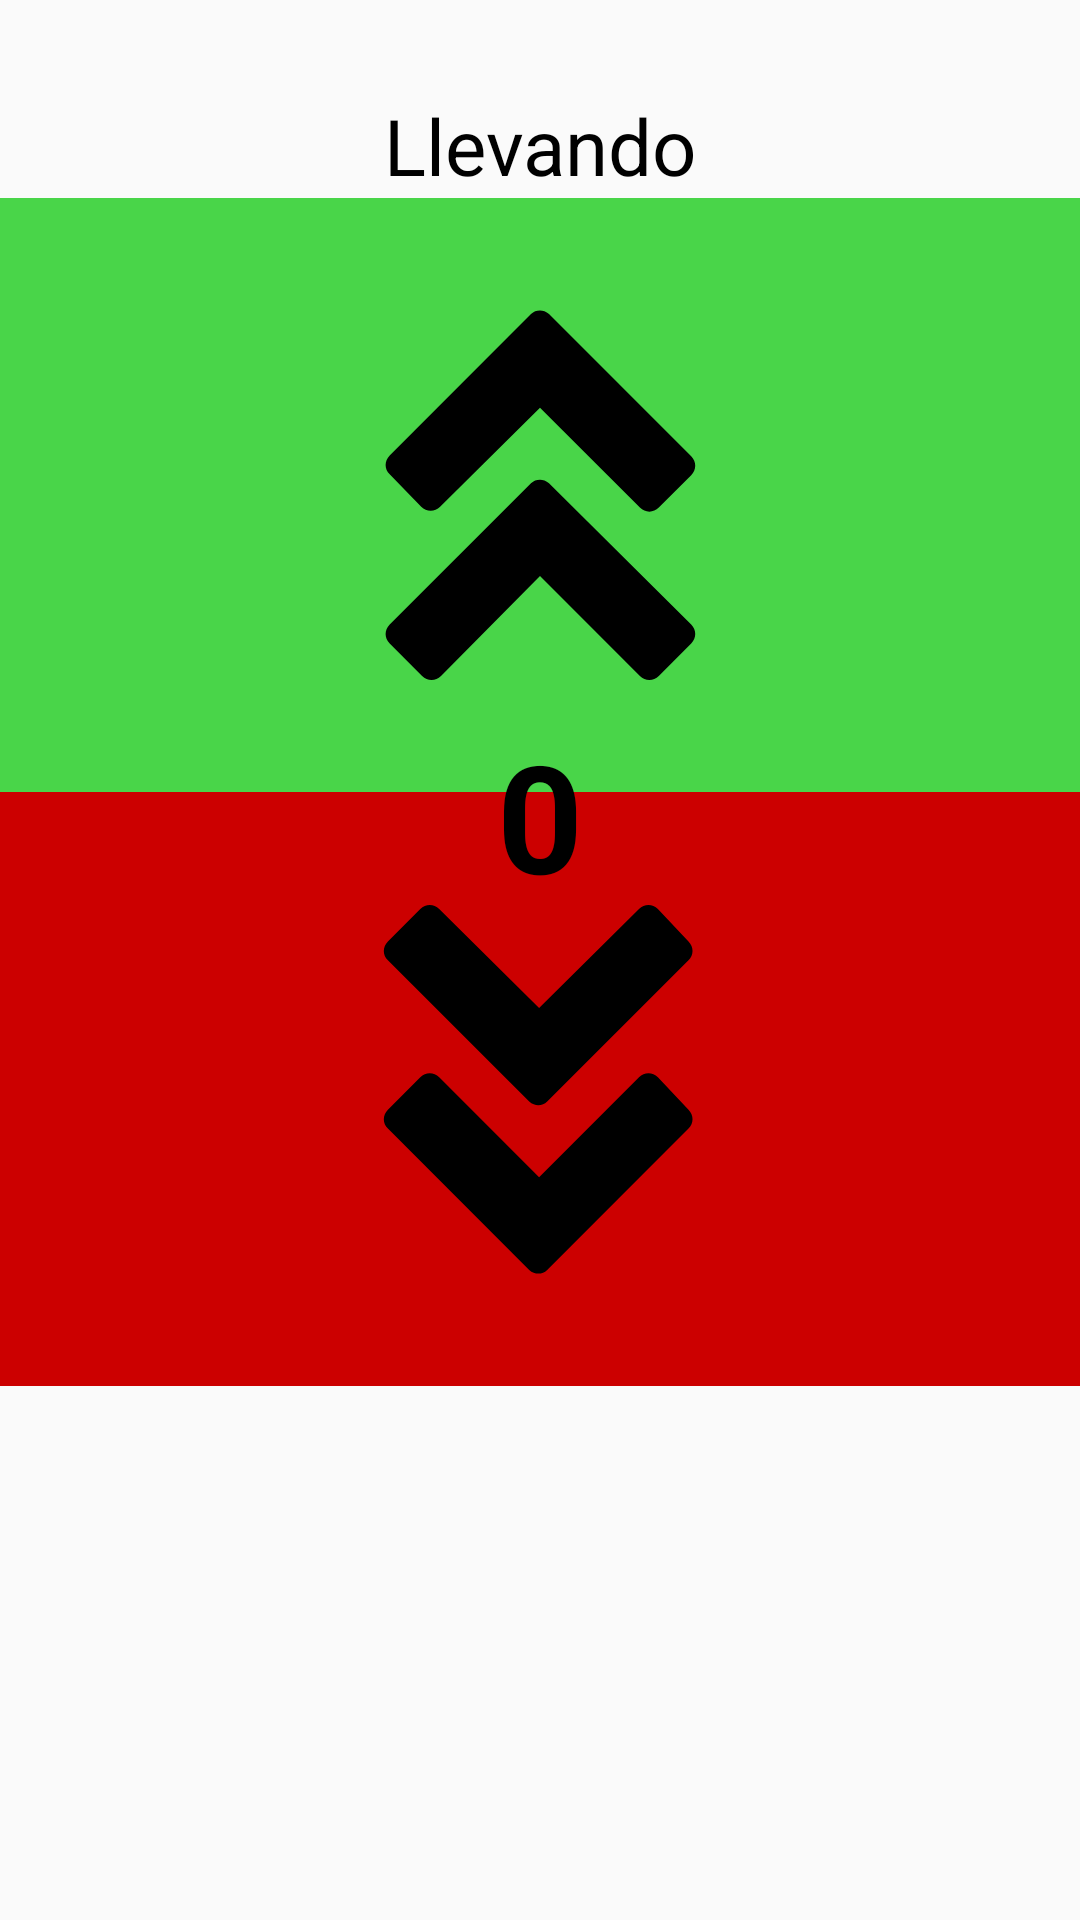

Produce the Android XML layout that renders to this screen, including the resource entries it uses.
<!-- AndroidManifest.xml: application theme Theme.AppCompat.Light.NoActionBar -->
<!-- res/layout/fragment_passenger.xml -->
<?xml version="1.0" encoding="utf-8"?>
<FrameLayout xmlns:android="http://schemas.android.com/apk/res/android"
    xmlns:app="http://schemas.android.com/apk/res-auto"
    xmlns:tools="http://schemas.android.com/tools"
    android:layout_width="match_parent"
    android:layout_height="match_parent"
    tools:context=".PassengerFragment">

    

    <RelativeLayout
        android:id="@+id/buttom_layout"
        android:layout_width="match_parent"
        android:layout_height="match_parent">

        <ImageButton
            android:id="@+id/imageUp"
            android:layout_width="match_parent"
            android:layout_height="198dp"
            android:layout_alignParentStart="true"
            android:layout_below="@+id/moving"
            android:background="@color/colorGreen"
            android:contentDescription="TODO"
            app:srcCompat="@drawable/ic_arrow_double_up" />

        <ImageButton
            android:id="@+id/imageDown"
            android:layout_width="match_parent"
            android:layout_height="198dp"
            android:layout_alignParentStart="true"
            android:layout_below="@+id/imageUp"
            android:background="@android:color/holo_red_dark"
            app:srcCompat="@drawable/ic_arrow_double_down" />

        <TextView
            android:id="@+id/number_passengers"
            android:layout_width="wrap_content"
            android:layout_height="wrap_content"
            android:layout_alignBottom="@+id/imageDown"
            android:layout_centerHorizontal="true"
            android:layout_marginBottom="157dp"
            android:text="0"
            android:textColor="@android:color/black"
            android:textSize="50dp"
            android:textStyle="bold" />

        <TextView
            android:id="@+id/moving"
            android:layout_width="wrap_content"
            android:layout_height="wrap_content"
            android:layout_alignParentTop="true"
            android:layout_centerHorizontal="true"
            android:layout_marginTop="31dp"
            android:text="Llevando"
            android:textColor="@android:color/black"
            android:textSize="26sp" />

    </RelativeLayout>
</FrameLayout>
<!-- resources referenced by this layout -->
<resources>
  <color name="colorGreen">#49d549</color>
  <!-- drawable ic_arrow_double_down (drawable) -->
  <vector android:height="240dp" android:viewportHeight="80"
      android:viewportWidth="80" android:width="240dp" xmlns:android="http://schemas.android.com/apk/res/android">
      <path android:fillColor="#FF000000" android:pathData="M38.8,41.4c0.3,0.3 0.7,0.4 1,0.4v0c0,0 0,0 0,0c0,0 0,0 0,0v0c0.4,0 0.7,-0.1 1,-0.4l15.7,-15.7c0.6,-0.6 0.6,-1.5 0,-2.1L53.1,20c-0.6,-0.6 -1.5,-0.6 -2.1,0L39.9,31L28.8,20c-0.6,-0.6 -1.5,-0.6 -2.1,0l-3.6,3.6c-0.6,0.6 -0.6,1.5 0,2.1L38.8,41.4z"/>
      <path android:fillColor="#FF000000" android:pathData="M53.1,38.7c-0.6,-0.6 -1.5,-0.6 -2.1,0L39.9,49.8L28.8,38.7c-0.6,-0.6 -1.5,-0.6 -2.1,0l-3.6,3.6c-0.6,0.6 -0.6,1.5 0,2.1l15.7,15.7c0.3,0.3 0.7,0.4 1,0.4v0c0,0 0,0 0,0c0,0 0,0 0,0v0c0.4,0 0.7,-0.1 1,-0.4l15.7,-15.7c0.6,-0.6 0.6,-1.5 0,-2.1L53.1,38.7z"/>
  </vector>
  <!-- drawable ic_arrow_double_up (drawable) -->
  <vector android:height="240dp" android:viewportHeight="80"
      android:viewportWidth="80" android:width="240dp" xmlns:android="http://schemas.android.com/apk/res/android">
      <path android:fillColor="#FF000000" android:pathData="M41,38.7c-0.3,-0.3 -0.7,-0.4 -1,-0.4v0c0,0 0,0 0,0c0,0 0,0 0,0v0c-0.4,0 -0.7,0.1 -1,0.4L23.3,54.4c-0.6,0.6 -0.6,1.5 0,2.1l3.6,3.6c0.6,0.6 1.5,0.6 2.1,0L40,49l11.1,11.1c0.6,0.6 1.5,0.6 2.1,0l3.6,-3.6c0.6,-0.6 0.6,-1.5 0,-2.1L41,38.7z"/>
      <path android:fillColor="#FF000000" android:pathData="M26.8,41.3c0.6,0.6 1.5,0.6 2.1,0L40,30.3l11.1,11.1c0.6,0.6 1.5,0.6 2.1,0l3.6,-3.6c0.6,-0.6 0.6,-1.5 0,-2.1L41,19.9c-0.3,-0.3 -0.7,-0.4 -1,-0.4v0c0,0 0,0 0,0c0,0 0,0 0,0v0c-0.4,0 -0.7,0.1 -1,0.4L23.3,35.6c-0.6,0.6 -0.6,1.5 0,2.1L26.8,41.3z"/>
  </vector>
</resources>
